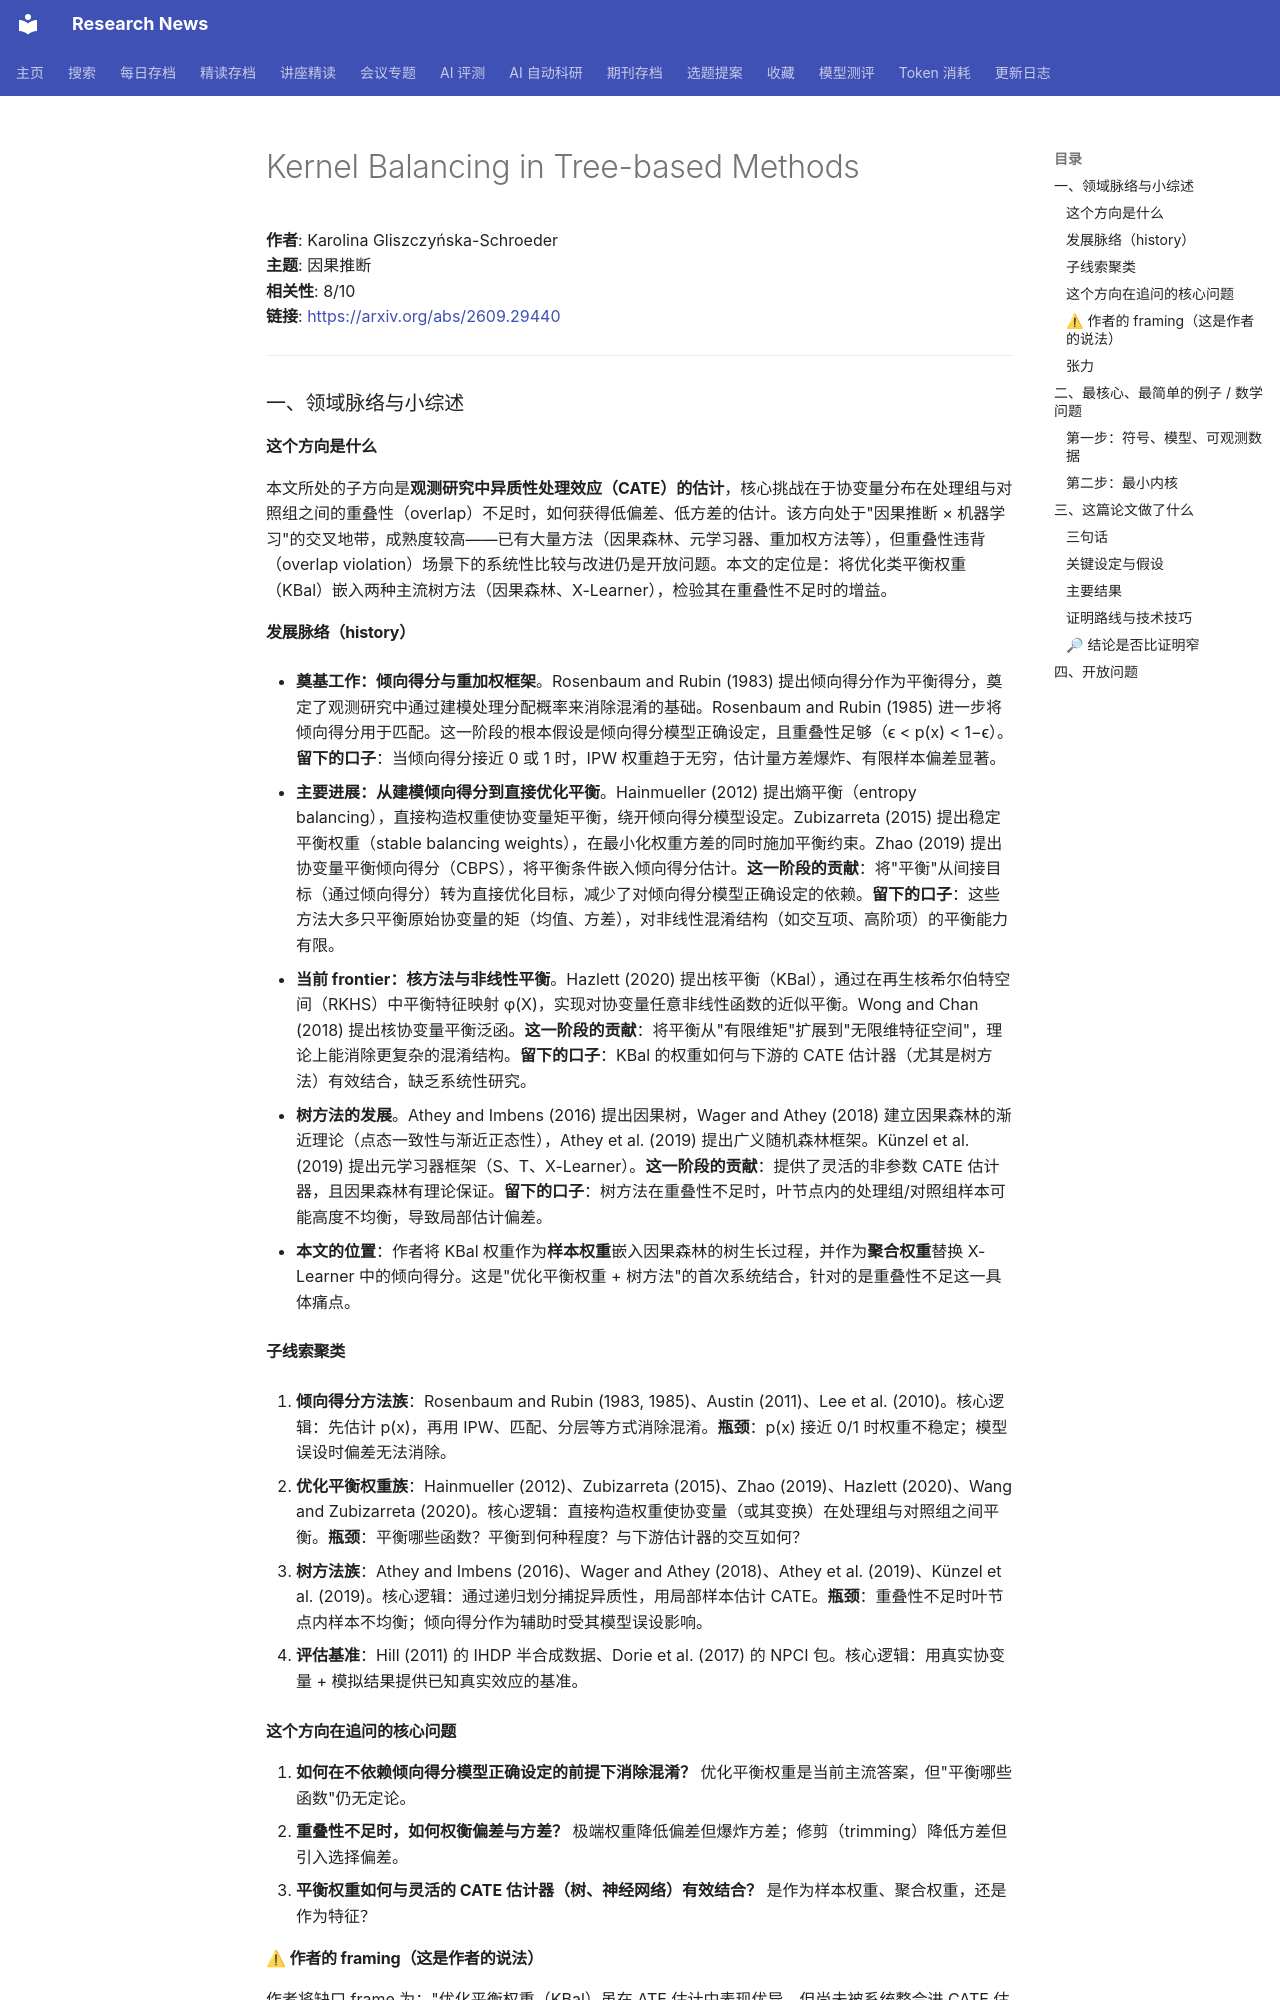

repository: cxy0714/research-news · page: deep_reads/2026-09-24-2609.29440/index.html · generator: mkdocs

# Kernel Balancing in Tree-based Methods

**作者**: Karolina Gliszczyńska-Schroeder  
**主题**: 因果推断  
**相关性**: 8/10  
**链接**: <https://arxiv.org/abs/2609.29440>

---

### 一、领域脉络与小综述

#### 这个方向是什么

本文所处的子方向是**观测研究中异质性处理效应（CATE）的估计**，核心挑战在于协变量分布在处理组与对照组之间的重叠性（overlap）不足时，如何获得低偏差、低方差的估计。该方向处于"因果推断 × 机器学习"的交叉地带，成熟度较高——已有大量方法（因果森林、元学习器、重加权方法等），但重叠性违背（overlap violation）场景下的系统性比较与改进仍是开放问题。本文的定位是：将优化类平衡权重（KBal）嵌入两种主流树方法（因果森林、X-Learner），检验其在重叠性不足时的增益。

#### 发展脉络（history）

- **奠基工作：倾向得分与重加权框架**。Rosenbaum and Rubin (1983) 提出倾向得分作为平衡得分，奠定了观测研究中通过建模处理分配概率来消除混淆的基础。Rosenbaum and Rubin (1985) 进一步将倾向得分用于匹配。这一阶段的根本假设是倾向得分模型正确设定，且重叠性足够（ϵ < p(x) < 1−ϵ）。**留下的口子**：当倾向得分接近 0 或 1 时，IPW 权重趋于无穷，估计量方差爆炸、有限样本偏差显著。

- **主要进展：从建模倾向得分到直接优化平衡**。Hainmueller (2012) 提出熵平衡（entropy balancing），直接构造权重使协变量矩平衡，绕开倾向得分模型设定。Zubizarreta (2015) 提出稳定平衡权重（stable balancing weights），在最小化权重方差的同时施加平衡约束。Zhao (2019) 提出协变量平衡倾向得分（CBPS），将平衡条件嵌入倾向得分估计。**这一阶段的贡献**：将"平衡"从间接目标（通过倾向得分）转为直接优化目标，减少了对倾向得分模型正确设定的依赖。**留下的口子**：这些方法大多只平衡原始协变量的矩（均值、方差），对非线性混淆结构（如交互项、高阶项）的平衡能力有限。

- **当前 frontier：核方法与非线性平衡**。Hazlett (2020) 提出核平衡（KBal），通过在再生核希尔伯特空间（RKHS）中平衡特征映射 φ(X)，实现对协变量任意非线性函数的近似平衡。Wong and Chan (2018) 提出核协变量平衡泛函。**这一阶段的贡献**：将平衡从"有限维矩"扩展到"无限维特征空间"，理论上能消除更复杂的混淆结构。**留下的口子**：KBal 的权重如何与下游的 CATE 估计器（尤其是树方法）有效结合，缺乏系统性研究。

- **树方法的发展**。Athey and Imbens (2016) 提出因果树，Wager and Athey (2018) 建立因果森林的渐近理论（点态一致性与渐近正态性），Athey et al. (2019) 提出广义随机森林框架。Künzel et al. (2019) 提出元学习器框架（S、T、X-Learner）。**这一阶段的贡献**：提供了灵活的非参数 CATE 估计器，且因果森林有理论保证。**留下的口子**：树方法在重叠性不足时，叶节点内的处理组/对照组样本可能高度不均衡，导致局部估计偏差。

- **本文的位置**：作者将 KBal 权重作为**样本权重**嵌入因果森林的树生长过程，并作为**聚合权重**替换 X-Learner 中的倾向得分。这是"优化平衡权重 + 树方法"的首次系统结合，针对的是重叠性不足这一具体痛点。

#### 子线索聚类

1. **倾向得分方法族**：Rosenbaum and Rubin (1983, 1985)、Austin (2011)、Lee et al. (2010)。核心逻辑：先估计 p(x)，再用 IPW、匹配、分层等方式消除混淆。**瓶颈**：p(x) 接近 0/1 时权重不稳定；模型误设时偏差无法消除。

2. **优化平衡权重族**：Hainmueller (2012)、Zubizarreta (2015)、Zhao (2019)、Hazlett (2020)、Wang and Zubizarreta (2020)。核心逻辑：直接构造权重使协变量（或其变换）在处理组与对照组之间平衡。**瓶颈**：平衡哪些函数？平衡到何种程度？与下游估计器的交互如何？

3. **树方法族**：Athey and Imbens (2016)、Wager and Athey (2018)、Athey et al. (2019)、Künzel et al. (2019)。核心逻辑：通过递归划分捕捉异质性，用局部样本估计 CATE。**瓶颈**：重叠性不足时叶节点内样本不均衡；倾向得分作为辅助时受其模型误设影响。

4. **评估基准**：Hill (2011) 的 IHDP 半合成数据、Dorie et al. (2017) 的 NPCI 包。核心逻辑：用真实协变量 + 模拟结果提供已知真实效应的基准。

#### 这个方向在追问的核心问题

1. **如何在不依赖倾向得分模型正确设定的前提下消除混淆？** 优化平衡权重是当前主流答案，但"平衡哪些函数"仍无定论。
2. **重叠性不足时，如何权衡偏差与方差？** 极端权重降低偏差但爆炸方差；修剪（trimming）降低方差但引入选择偏差。
3. **平衡权重如何与灵活的 CATE 估计器（树、神经网络）有效结合？** 是作为样本权重、聚合权重，还是作为特征？

#### ⚠ 作者的 framing（这是作者的说法）

作者将缺口 frame 为："优化平衡权重（KBal）虽在 ATE 估计中表现优异，但尚未被系统整合进 CATE 估计的树方法中。在重叠性不足时，传统 IPW 权重不稳定，而 KBal 通过在 RKHS 中平衡特征，能避免极端权重并消除非线性混淆。" 作者淡化的竞争路线包括：(1) 双重稳健估计器（DR-Learner），其理论性质更成熟但实现复杂；(2) 直接修改树的分裂准则以显式处理重叠性（如倾向得分校准的分裂），而非事后加权。**值得去查的问题**：为什么作者没有与 DR-Learner 或倾向得分校准的因果树（如 Athey and Wager 2019 的局部加权）做直接对比？这些方法在重叠性不足时的表现如何？
